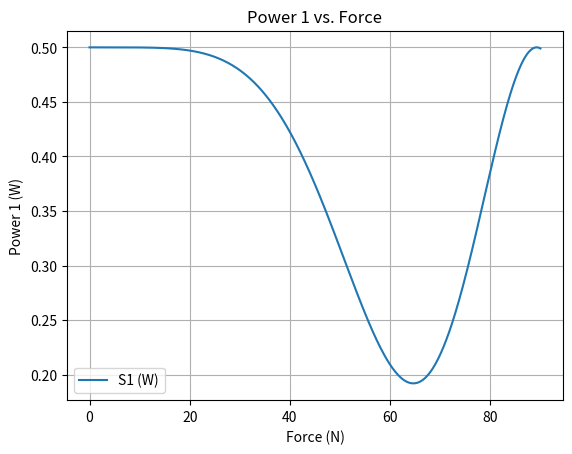
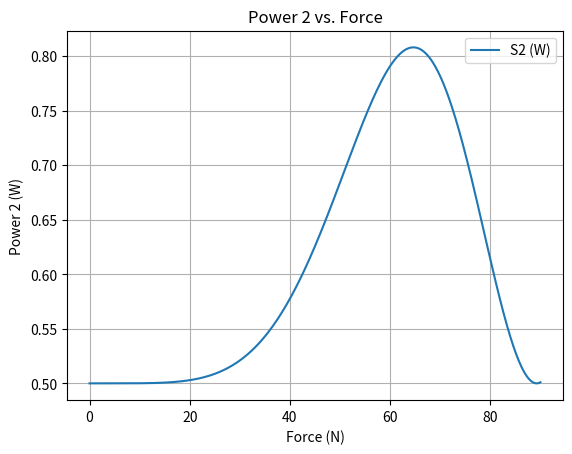
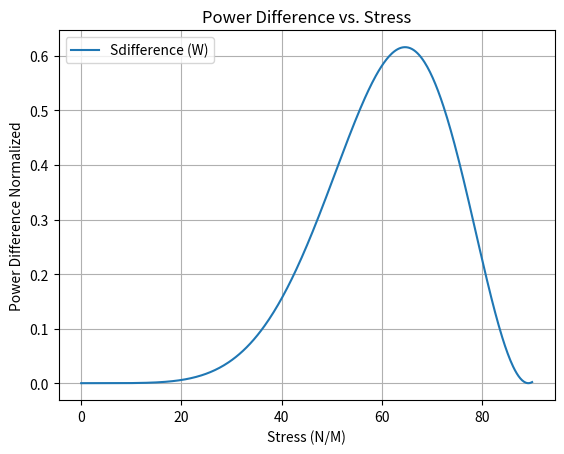

Recreate these plots in Python, in order.
import numpy as np
import matplotlib.pyplot as plt
from matplotlib.ticker import ScalarFormatter

"""
Potential issues:
- Ex and Ey are each 1 value, not arrays. 


"""



def ex():
        npoints = 500
        # Material properties of fiber
        Y = 7.3e10  # Young's modulus of fiber in N/m^2
        sigma = 0.17  # Poisson's ratio at 633nm wavelength
        N = 1.46  # Refractive index
        N_s = 1.7
        N_f = 2.0
        N_s = float(N_s)
        N_f = float(N_f)
        p_11 = 0.121  # Photoelastic constants
        p_12 = 0.27
        p_44 = (p_11 - p_12) / 2  # For isotropic materials
        b = 62.5e-6  # Radius of cladding in meters
        Lb_0 = 2e-3  # Unstressed beat length, 2 mm

        S1 = np.zeros(npoints, dtype=complex)
        S2 = np.zeros(npoints, dtype=complex)
        Sdifference = np.zeros(npoints, dtype=complex)
        ExList = np.zeros(npoints, dtype=complex)
        EyList = np.zeros(npoints, dtype=complex)

        f = np.linspace(0, 10.36436, npoints)  # Force in N/m (2D analysis)
        l = np.linspace(7.25, 20, npoints)  # Interaction length, about 18 mm
        Ex_0 = 1
        lambda_light = 1550e-9  # Wavelength of light in fiber
        k = 1/lambda_light

        alpha = np.pi / 4 # angle between applied force and fast and slow axis of the fiber.
        beta = np.pi / 6  # Angle between polarized light and fast and slow axis of the fiber.
        delta = 570  # Extra phase from traveling through unstressed fiber
        gamma = np.pi/2# Angle of PM fiber wrt polarimeter. Should be 0 or pi/2
        eta = 376.730313 

        F = 2 * N**3 * (1 + sigma) * (p_12 - p_11) * Lb_0 * f / (lambda_light * np.pi * b * Y)  # Normalized force66
        phiVals = 0.5 * np.arctan((F * np.sin(2 * alpha)) / (1 + F * np.cos(2 * alpha)))  # Angle of rotated birefringence
        Lb = Lb_0 * (1 + F**2 + 2 * F * np.cos(2 * alpha))**(-1/2)  # Modified beat length
        print("PhiVals:", phiVals)
        print("LbVals: ", Lb)
        print("F", F)

        for li in range(npoints):
        
                A = ((np.cos(gamma)*np.cos(phiVals[li])) - (np.exp(1j*delta) * np.sin(gamma) * np.sin(phiVals[li]))) * np.cos(beta + phiVals[li])
                B = ((np.cos(gamma) * np.cos(phiVals[li])) + (np.exp(1j*delta) * np.sin(gamma) * np.cos(phiVals[li]))) * np.sin(beta+phiVals[li])
                C = ((-np.sin(gamma)*np.cos(phiVals[li])) - (np.exp(1j*delta) * np.cos(gamma) * np.sin(phiVals[li]))) * np.cos(beta + phiVals[li])
                D = ((-np.sin(gamma)*np.sin(phiVals[li])) + (np.exp(1j * delta)*np.cos(gamma)*np.cos(phiVals[li]))) * np.sin(beta + phiVals[li])

                Ex = Ex_0*np.exp(-1j*k*N*l[li]) * ((np.exp(-1j*k*l[li]*((2*np.pi)/(k*Lb[li])))*A) + B)
                Ey = Ex_0*np.exp(-1j*k*N*l[li]) * ((np.exp(-1j*k*l[li]*((2*np.pi)/(k*Lb[li])))*C) + D)

                # print("Ex: ", Ex)
                # print("Ey: ", Ey)
                
                #Why am I doing conjugate here??
                # ExConj = np.conjugate(Ex)
                # EyConj = np.conjugate(Ey)

                # Compute power
                Ex2= np.abs(Ex)**2  # Equivalent to |Ex|^2
                Ey2= np.abs(Ey)**2 #Equivalent to |Ey|^2
                # print("Ex2: ", Ex2)
                # print("Ey2: ", Ey2)
                # eta = 376.73  # Characteristic impedance of free space (ohms)
               
                S1[li] = Ex2/(2*eta)
                S2[li] = Ey2/(2*eta)
                Sdifference[li] = S1[li] - S2[li]
                ExList[li] = Ex
                EyList[li] = Ey
                
        print(ExList)
        print(EyList) 
        plt.figure()
        plt.plot(f, S1, label='S1')
        plt.plot(f, S2, label='S2')
        plt.plot(f, Sdifference, label='difference')
        plt.xlabel('Force (N/m)')
        plt.ylabel('S1, S2 (Real part)')
        plt.title('S1 and S2 vs. Force')
        plt.legend()
        plt.grid(True)
        plt.show()

        # Second Figure: Plot just the difference
        plt.figure()
        plt.plot(f, Sdifference, label='Difference (S2 - S1)', color='red')
        plt.xlabel('Force (N/m)')
        plt.ylabel('Difference (Real part)')
        plt.title('Difference (S1 - S2) vs. Force')
        plt.legend()
        plt.grid(True)

        plt.show()


              
#ex()




# # Material properties of fiber
# Y = 7.3e10  # Young's modulus of fiber in N/m^2
# sigma = 0.17  # Poisson's ratio at 633nm wavelength
# N = 1.46  # Refractive index
# p_11 = 0.121  # Photoelastic constants
# p_12 = 0.27
# p_44 = (p_11 - p_12) / 2  # For isotropic materials
# b = 62.5e-6  # Radius of cladding in meters
# Lb_0 = 2e-3  # Unstressed beat length, 2 mm

# lambda_light = 980e-9  # Wavelength of light in fiber

# # Variables
# npoints = 100
# f = np.linspace(0, 500, npoints)  # Force in N/m (2D analysis)
# l = np.linspace(7.25e-3, 20e-3, npoints)  # Interaction length, about 18 mm

# alpha = np.pi / 2  # Angle of birefringence axis wrt force
# beta = np.pi / 3  # Angle of PM fiber wrt polarizer
# delta = 0  # Extra phase from traveling through unstressed fiber
# gamma = np.pi / 2  # Angle of PM fiber wrt polarimeter. Should be 0 or pi/2

# # Some simplified equations for a fiber without a jacket
# F = 2 * N**3 * (1 + sigma) * (p_12 - p_11) * Lb_0 * f / (lambda_light * np.pi * b * Y)  # Normalized force
# phi = 0.5 * np.arctan((F * np.sin(2 * alpha)) / (1 + F * np.cos(2 * alpha)))  # Angle of rotated birefringence
# Lb = Lb_0 * (1 + F**2 + 2 * F * np.cos(2 * alpha))**(-1/2)  # Modified beat length
# print("PHIVALS: ", phi)
# print("F VALS: ", F)
# print("Lb values: ", Lb)
# SOP = np.zeros((npoints, npoints))
# for q in range(npoints):
#     arg = (2 * np.pi * l[q]) / Lb

#     # Calculate the stokes parameters
#     # Compute the expression
#     term1 = (np.sin(gamma) * (np.exp(-arg * 1j) * (np.cos(beta) * np.sin(phi)**2 + np.cos(phi) * np.sin(beta) * np.sin(phi)) +
#                             np.cos(beta) * np.cos(phi)**2 - np.cos(phi) * np.sin(beta) * np.sin(phi)) +
#             np.exp(-delta * 1j) * np.cos(gamma) * (np.exp(-arg * 1j) * (np.sin(beta) * np.cos(phi)**2 + np.cos(beta) * np.sin(phi) * np.cos(phi)) +
#                                                 np.sin(beta) * np.sin(phi)**2 - np.cos(beta) * np.cos(phi) * np.sin(phi)))

#     term2 = (np.sin(gamma) * (np.exp(arg * 1j) * (np.cos(beta) * np.sin(phi)**2 + np.cos(phi) * np.sin(beta) * np.sin(phi)) +
#                             np.cos(beta) * np.cos(phi)**2 - np.cos(phi) * np.sin(beta) * np.sin(phi)) +
#             np.exp(delta * 1j) * np.cos(gamma) * (np.exp(arg * 1j) * (np.sin(beta) * np.cos(phi)**2 + np.cos(beta) * np.sin(phi) * np.cos(phi)) +
#                                                 np.sin(beta) * np.sin(phi)**2 - np.cos(beta) * np.cos(phi) * np.sin(phi)))

#     term3 = (np.cos(gamma) * (np.exp(-arg * 1j) * (np.cos(beta) * np.sin(phi)**2 + np.cos(phi) * np.sin(beta) * np.sin(phi)) +
#                             np.cos(beta) * np.cos(phi)**2 - np.cos(phi) * np.sin(beta) * np.sin(phi)) -
#             np.exp(-delta * 1j) * np.sin(gamma) * (np.exp(-arg * 1j) * (np.sin(beta) * np.cos(phi)**2 + np.cos(beta) * np.sin(phi) * np.cos(phi)) +
#                                                 np.sin(beta) * np.sin(phi)**2 - np.cos(beta) * np.cos(phi) * np.sin(phi)))

#     term4 = (np.cos(gamma) * (np.exp(arg * 1j) * (np.cos(beta) * np.sin(phi)**2 + np.cos(phi) * np.sin(beta) * np.sin(phi)) +
#                             np.cos(beta) * np.cos(phi)**2 - np.cos(phi) * np.sin(beta) * np.sin(phi)) -
#             np.exp(delta * 1j) * np.sin(gamma) * (np.exp(arg * 1j) * (np.sin(beta) * np.cos(phi)**2 + np.cos(beta) * np.sin(phi) * np.cos(phi)) +
#                                                 np.sin(beta) * np.sin(phi)**2 - np.cos(beta) * np.cos(phi) * np.sin(phi)))

#     s1 = -np.abs(term1 * term2) + np.abs(term3 * term4)




#     # Compute the expression
#     term1 = (np.cos(gamma) * np.sin(delta) * (np.sin(beta) * np.sin(phi)**2 + np.cos(arg) * (np.sin(beta) * np.cos(phi)**2 + np.cos(beta) * np.sin(phi) * np.cos(phi)) - np.cos(beta) * np.cos(phi) * np.sin(phi)) +
#             np.sin(arg) * np.sin(gamma) * (np.cos(beta) * np.sin(phi)**2 + np.cos(phi) * np.sin(beta) * np.sin(phi)) +
#             np.cos(delta) * np.cos(gamma) * np.sin(arg) * (np.sin(beta) * np.cos(phi)**2 + np.cos(beta) * np.sin(phi) * np.cos(phi)))

#     term2 = (np.sin(delta) * np.sin(gamma) * (np.sin(beta) * np.sin(phi)**2 + np.cos(arg) * (np.sin(beta) * np.cos(phi)**2 + np.cos(beta) * np.sin(phi) * np.cos(phi)) - np.cos(beta) * np.cos(phi) * np.sin(phi)) -
#             np.cos(gamma) * np.sin(arg) * (np.cos(beta) * np.sin(phi)**2 + np.cos(phi) * np.sin(beta) * np.sin(phi)) +
#             np.cos(delta) * np.sin(arg) * np.sin(gamma) * (np.sin(beta) * np.cos(phi)**2 + np.cos(beta) * np.sin(phi) * np.cos(phi)))

#     term3 = (np.sin(gamma) * (np.cos(beta) * np.cos(phi)**2 + np.cos(arg) * (np.cos(beta) * np.sin(phi)**2 + np.cos(phi) * np.sin(beta) * np.sin(phi)) - np.cos(phi) * np.sin(beta) * np.sin(phi)) +
#             np.cos(delta) * np.cos(gamma) * (np.sin(beta) * np.sin(phi)**2 + np.cos(arg) * (np.sin(beta) * np.cos(phi)**2 + np.cos(beta) * np.sin(phi) * np.cos(phi)) - np.cos(beta) * np.cos(phi) * np.sin(phi)) -
#             np.cos(gamma) * np.sin(arg) * np.sin(delta) * (np.sin(beta) * np.cos(phi)**2 + np.cos(beta) * np.sin(phi) * np.cos(phi)))

#     term4 = (np.cos(gamma) * (np.cos(beta) * np.cos(phi)**2 + np.cos(arg) * (np.cos(beta) * np.sin(phi)**2 + np.cos(phi) * np.sin(beta) * np.sin(phi)) - np.cos(phi) * np.sin(beta) * np.sin(phi)) -
#             np.cos(delta) * np.sin(gamma) * (np.sin(beta) * np.sin(phi)**2 + np.cos(arg) * (np.sin(beta) * np.cos(phi)**2 + np.cos(beta) * np.sin(phi) * np.cos(phi)) - np.cos(beta) * np.cos(phi) * np.sin(phi)) +
#             np.sin(arg) * np.sin(delta) * np.sin(gamma) * (np.sin(beta) * np.cos(phi)**2 + np.cos(beta) * np.sin(phi) * np.cos(phi)))

#     s2 = 2 * (term1 * term2) - 2 * (term3 * term4)

#     s3 = (np.cos(2 * phi)**2 * np.sin(2 * beta) * np.sin(delta) -
#       np.sin(2 * beta) * np.sin(delta) -
#       np.cos(2 * beta) * np.sin(2 * phi) * np.cos(delta) * np.sin(arg) -
#       np.cos(2 * phi) * np.sin(2 * beta) * np.cos(delta) * np.sin(arg) -
#       np.cos(2 * phi)**2 * np.sin(2 * beta) * np.cos(arg) * np.sin(delta) +
#       np.cos(2 * beta) * np.cos(2 * phi) * np.sin(2 * phi) * np.sin(delta) -
#       np.cos(2 * beta) * np.cos(2 * phi) * np.sin(2 * phi) * np.cos(arg) * np.sin(delta))



#     # Calculate the phase-angle of the theoretical fit circle
#     x = s2
#     y = s3

#     # Find the angle of the circle (phase)
#     phase = np.arctan2(y, x) / np.pi

#     # Normalize the phase so it starts at zero and is always increasing or decreasing
#     k = len(phase)
#     phaseCounter = np.zeros(k)  # This variable counts how many times the phase wraps around
#     wrapCount = 0

#     # Check to see if the sign has changed
#     for i in range(k - 1):
#         if np.sign(x[i]) == -1:
#             if (np.sign(y[i]) == 1) and (np.sign(y[i + 1]) == -1):
#                 wrapCount += 2
#             elif (np.sign(y[i]) == -1) and (np.sign(y[i + 1]) == 1):
#                 wrapCount -= 2
#         phaseCounter[i + 1] = wrapCount

#     phase = phase + phaseCounter - phase[0]  # Normalize phase to start at 0

#     SOP[q, :] = phase

# force = f / .000245  # 245 um for 635 and 400 um for 1550

# # Plot the phase vs. force graph for the theoretical fit
# fig = plt.figure()
# ax = fig.add_subplot(111, projection='3d')
# X, Y = np.meshgrid(force, l)
# ax.plot_surface(X, Y, SOP, cmap='viridis')

# ax.set_title('Pol change vs. applied stress and length')
# ax.set_xlabel('Stress (Pa)')
# ax.set_ylabel('Interaction length (m)')
# ax.set_zlabel('Phase')

# plt.show()






# def calculateE():
#         # Material properties of fiber
#         Y = 7.3e10  # Young's modulus of fiber in N/m^2
#         sigma = 0.17  # Poisson's ratio at 633nm wavelength
#         N = 1.46  # Refractive index
#         N_s = 1.7
#         N_f = 2.0
#         N_s = float(N_s)
#         N_f = float(N_f)
#         p_11 = 0.121  # Photoelastic constants
#         p_12 = 0.27
#         p_44 = (p_11 - p_12) / 2  # For isotropic materials
#         b = 62.5e-6  # Radius of cladding in meters
#         Lb_0 = 2e-3  # Unstressed beat length, 2 mm

#         Ex_0 = .1

#         lambda_light = 1550e-9  # Wavelength of light in fiber
#         k = 1/lambda_light
        
#         # Variables
#         npoints = 100
#         f = np.linspace(0, 500, npoints)  # Force in N/m (2D analysis)
#         l = np.linspace(7.25, 20, npoints)  # Interaction length, about 18 mm

#         alpha = np.pi / 2  # Angle of birefringence axis wrt force
#         beta = np.pi / 3  # Angle of PM fiber wrt polarizer
#         delta = 0  # Extra phase from traveling through unstressed fiber
#         gamma = np.pi / 2  # Angle of PM fiber wrt polarimeter. Should be 0 or pi/2
#         eta = 376.730313

#         # Some simplified equations for a fiber without a jacket
#         F = 2 * N**3 * (1 + sigma) * (p_12 - p_11) * Lb_0 * f / (lambda_light * np.pi * b * Y)  # Normalized force66
#         phiVals = 0.5 * np.arctan((F * np.sin(2 * alpha)) / (1 + F * np.cos(2 * alpha)))  # Angle of rotated birefringence
#         Lb = Lb_0 * (1 + F**2 + 2 * F * np.cos(2 * alpha))**(-1/2)  # Modified beat length
#         power = np.zeros((npoints, npoints))
#         ExList = np.zeros((npoints, npoints))
#         SOP = np.zeros((npoints, npoints))
#         for li in range(npoints):
#                 phi = phiVals[li]
#                 M1 = np.array([
#                         [np.cos(gamma), np.sin(gamma)],
#                         [-np.sin(gamma), np.cos(gamma)]
#                 ])

#                 M2 = np.array([
#                         [1, 0],
#                         [0, np.exp(1j * delta)]
#                 ])

#                 M3 = np.array([
#                         [np.cos(phi), -np.sin(phi)],
#                         [np.sin(phi), np.cos(phi)]
#                 ])

#                 M4 = np.array([
#                         [np.exp(-1j * k * N_s * l[li]), 0],
#                         [0, np.exp(-1j * k * N_f * l[li])]
#                 ])

#                 M5 = np.array([
#                         [np.cos(phi), np.sin(phi)],
#                         [-np.sin(phi), np.cos(phi)]
#                 ])

#                 M6 = np.array([
#                         [np.cos(beta), np.sin(beta)],
#                         [-np.sin(beta), np.cos(beta)]
#                 ])

#                 # Initial field vector
#                 E_initial = np.array([Ex_0, 0])

#                 # Calculate the resulting field vector
#                 E_final = M1 @ M2 @ M3 @ M4 @ M5 @ M6 @ E_initial

#                 # Extract Ex and Ey from the resulting field vector
#                 Ex = E_final[0]
#                 Ey = E_final[1]

#                 print(E_final)
#                 # Calculate the magnitude of the electric field
#                 E_peak = np.sqrt(np.abs(Ex)**2 + np.abs(Ey)**2)

#                 print("EPEAK:", E_peak)

#                 # Calculate the average power per unit area
#                 average_power = (E_peak**2) / (2*eta)
#                 print(average_power)
#                 power[li] = average_power
#                 ExList[li] = Ex
        
#         force = f / .000245  # 245 um for 635 and 400 um for 1550

#         # Plot the phase vs. force graph for the theoretical fit
#         fig = plt.figure()
#         ax = fig.add_subplot(111, projection='3d')
#         X, Y = np.meshgrid(force, l)
#         ax.plot_surface(X, Y, ExList, cmap='viridis')

#         ax.set_title('Pol change vs. applied stress and length')
#         ax.set_xlabel('Stress (Pa)')
#         ax.set_ylabel('Interaction length (m)')
#         ax.set_zlabel('Ex')

#         plt.show() 


#NORMALIZE USING THE CALCULATED VALUES NOT MEASURED FROM SETUP...
class Calibration: #Px - Py/Px+Py Use Ex0, normalize power, should match 
       def __init__(self, npoints, force_values, interaction_length, P_in):
              # Material properties of the fiber
              self.Y = 7.3e10 # young's modulus of the fiber in N/m^2
              self.sigma = 0.17 # Poisson's ratio at 633nm wavelength
              self.N = 1.46 # Refractive index of the fiber 
              self.p_11 = 0.121 #photelastic constants 
              self.p_12 = 0.27
              self.b = 62.5e-6 # Radius of fiber cladding in meters 
              self.Lb_0 = 2e-3 # unstressed beat length in meters
              self.fiberWavelength = 1550e-9
              self.k=(2*np.pi)/self.fiberWavelength
              
              
              #FIND OUT MFD?? 
              self.fiberArea = np.pi*(self.b**2) # fiber area cross sectional in meters 
              self.P_in = P_in
              self.npoints = npoints

              #calculated values
              self.S1 = np.zeros(npoints) # powermeter 1 power
              self.S2 = np.zeros(npoints) # powermeter 2 power 
              self.S1Normalized = np.zeros(npoints)
              self.S2Normalized = np.zeros(npoints)
              self.Sdifferences = np.zeros(npoints) # difference between the two powers 
              self.SdifferencesNormalized = np.zeros(npoints)
              self.stresses = np.zeros(npoints)

              self.ExList = np.zeros(npoints, dtype=complex)
              self.EyList = np.zeros(npoints, dtype=complex)


              self.l = interaction_length
              self.f = force_values/interaction_length
              self.f_real = force_values
              self.Ex_0 = 1

              self.alpha = np.pi/4
              self.beta  = np.pi/4
              self.gamma = 0
              self.delta = 0
              self.eta = 376.730313

              self.normalizedForces = 2 * self.N**3 * (1 + self.sigma) * (self.p_12 - self.p_11) * self.Lb_0 * self.f / (self.fiberWavelength * np.pi * self.b * self.Y)  # Normalized force66
              self.phiValues= 0.5 * np.arctan2(self.normalizedForces * np.sin(2*self.alpha),
                     1 + self.normalizedForces * np.cos(2*self.alpha) )


              print("phivalues: ", self.phiValues)
              self.Lb = self.Lb_0 * (1 + self.normalizedForces**2 + 2 * self.normalizedForces * np.cos(2 * self.alpha))**(-1/2)  # Modified beat length
              print("BEAT length", self.Lb)
              self.deltaN = (2*np.pi)/(self.k*self.Lb)   
              self.Ns = self.N + (self.deltaN/2) 
              print("Ns: ", self.Ns)
              self.Nf = self.N - (self.deltaN/2)
              print("Nf ", self.Nf)
              self.initialPowerDifference = 0
              self.finalPowerDifference = 0


       def redidCalculatePowers(self, initialHeight, finalHeight): 
              self.normalizedForces = 2 * self.N**3 * (1 + self.sigma) * (self.p_12 - self.p_11) * self.Lb_0 * self.f / (self.fiberWavelength * np.pi * self.b * self.Y)  # Normalized force66
              self.phiValues= 0.5 * np.arctan2(self.normalizedForces * np.sin(2*self.alpha),
                        1 + self.normalizedForces * np.cos(2*self.alpha) )

              # print("phivalues: ", self.phiValues)
              self.Lb = self.Lb_0 * (1 + self.normalizedForces**2 + 2 * self.normalizedForces * np.cos(2 * self.alpha))**(-1/2)  # Modified beat length
              self.deltaN = (2*np.pi)/(self.k*self.Lb)
              self.Ns = self.N + (self.deltaN/2) 
              self.Nf = self.N - (self.deltaN/2)
              self.initialPowerDifference = 0
              self.finalPowerDifference = 0
              #EX:
              #Ex0 * (cos(gamma)*(A+B) + e^jdelta * sin(gamma)*(C+D))

              
              A = np.cos(self.phiValues)*(np.exp(-1*1j*self.k*self.Ns*self.l)*np.cos(self.phiValues + self.beta)) 
              B = np.sin(self.phiValues)*(np.exp(-1*1j*self.k*self.Nf*self.l)*(np.sin(self.phiValues + self.beta)))
              C = np.sin(self.phiValues)*(np.exp(-1*1j*self.k*self.Ns*self.l)*np.cos(self.phiValues + self.beta))
              D = -np.cos(self.phiValues)*(np.exp(-1*1j*self.k*self.Nf*self.l)*(np.sin(self.phiValues + self.beta)))

              
              # print("(A+B): ", (A+B))
              # print("(C+D): ", (C+D))
              # PHI SEEMS TO HAVE AN INVERSE RELATIONSHIP ON HOW much (A+B) and (C+D) change (less phi change is more (A+B) and (C+D) change), and by extension how much Ex and Ey change 
              # PHI is much more when alpha is 
              self.Ex = self.Ex_0 * ( (np.cos(self.gamma)*(A+B)) + (np.sin(self.gamma) * (np.exp(1j*self.delta) * (C+D)))) 

 
              self.Ey = self.Ex_0 * ( (-np.sin(self.gamma)*(A+B)) + (np.cos(self.gamma) * (np.exp(1j*self.delta) * (C+D))))


              # print("Ex: ", self.Ex)
              # print("Ey: ", self.Ey)


              Ex2= np.abs(self.Ex)**2  # Equivalent to |Ex|^2
              Ey2= np.abs(self.Ey)**2 #Equivalent to |Ey|^2
              eta = 376.73  # Characteristic impedance of free space (ohms)

              self.S1 = Ex2/(2*eta) * self.fiberArea 
              self.S2 = Ey2/(2*eta) * self.fiberArea 

              # print("S1+S2", self.S1+self.S2)
              # print("MAX NORMALIZED FORCE", np.max(self.normalizedForces))

              self.S1Normalized = self.S1/(self.S1+self.S2)
              self.S2Normalized = self.S2/(self.S1+self.S2)


              self.Sdifferences = self.S2 - self.S1
              self.SdifferencesNormalized = (np.abs(self.S2 - self.S1) / (self.S1 + self.S2))

              return self.S1Normalized[self.npoints-1]-self.S1Normalized[0], self.S2Normalized[npoints-1]-self.S2Normalized[0]
       

       def plotNormalizedForceVsCrossIntensity(self, alphaVals):
              crossIntensities = []
              for i in range(len(alphaVals)):
                     self.alpha = alphaVals[i] 
                     h, k = self.redidCalculatePowers(7,5.2)
                     crossIntensity = self.S1[self.npoints-1]/.002
                     crossIntensities.append(crossIntensity)
              plt.figure()
              plt.plot(alphaVals, crossIntensities, label="")

              plt.xlabel('Normalized force')
              plt.ylabel('Phi')
              plt.title('cross intensity vs. Normalized force')
              plt.legend()
              plt.grid(True, linestyle='--', alpha=0.3)
              plt.show()




       def plotPhiVsNormalizedForce(self, alphaVals):
              phiLines = []
              for i in range(len(alphaVals)):
                     
                     self.alpha = alphaVals[i] 
                     h, k = self.redidCalculatePowers(7,5.2)
                     phiLines.append(self.phiValues)
                     
              plt.figure()
              plt.plot(self.normalizedForces, phiLines[0], label="phi = 30deg")
              plt.plot(self.normalizedForces, phiLines[1], label="phi = 45deg")
              plt.plot(self.normalizedForces, phiLines[2], label="phi = 60deg")
              plt.plot(self.normalizedForces, phiLines[3], label="phi = 75deg")

              plt.xlabel('Normalized force')
              plt.ylabel('Phi')
              plt.title('Phi with respect to normalized force')
              plt.legend()
              plt.grid(True, linestyle='--', alpha=0.3)
              plt.show()

            



       def plotOptimalBeta(self, betaVals):
              S1, S2 = [], []
              for i in range(len(betaVals)):
                     self.beta = betaVals[i] 
                     h, k = self.redidCalculatePowers(7,5.2)
                     S1.append(h)
                     S2.append(k)
                     
              
              self.beta=np.pi/4 # set back to normal
              plt.figure()
              plt.plot(betaVals, S1, label="S1")
              plt.plot(betaVals, S2, label="S2")
              plt.xlabel(r'$\beta$')
              plt.ylabel('Normalized Power')
              plt.title('Optimal β sweep')
              plt.legend()
              plt.grid(True, linestyle='--', alpha=0.3)
              plt.show()
              
              
       def plotOptimalAlpha(self, alphaVals):
              S1, S2 = [], []
              for i in range(len(alphaVals)):
                     self.alpha = alphaVals[i] 
                     h, k = self.redidCalculatePowers(7,5.2)
                     S1.append(np.max(self.S1Normalized) - np.min(self.S1Normalized))
                     S2.append(np.max(self.S2Normalized) - np.min(self.S2Normalized))
              self.alpha = np.pi/4
                     
              plt.figure()
              plt.plot(alphaVals, S1, label="S1")
              plt.plot(alphaVals, S2, label="S2")
              plt.xlabel("alpha")
              plt.ylabel('Normalized Power')
              plt.title('Optimal alpha sweep')
              plt.legend()
              plt.grid(True, linestyle='--', alpha=0.3)
              plt.show()
       

       def plotOptimalGamma(self, gammaVals):
              S1, S2 = [], []
              for i in range(len(gammaVals)):
                     self.gamma = gammaVals[i] 
                     h, k = self.redidCalculatePowers(7,5.2)
                     S1.append(h)
                     S2.append(k)
              self.gamma = 0                     
              plt.figure()
              plt.plot(gammaVals, S1, label="S1")
              plt.plot(gammaVals, S2, label="S2")
              plt.xlabel("alpha")
              plt.ylabel('Normalized Power')
              plt.title('Optimal gamma sweep')
              plt.legend()
              plt.grid(True, linestyle='--', alpha=0.3)
              plt.show()
          
       def plotOptimalDelta(self, deltaVals):
              S1, S2 = [], []
              for i in range(len(deltaVals)):
                     self.delta = deltaVals[i] 
                     h, k = self.redidCalculatePowers(7,5.2)
                     S1.append(h)
                     S2.append(k)
              self.delta = 0  
                     
              plt.figure()
              plt.plot(deltaVals, S1, label="S1")
              plt.plot(deltaVals, S2, label="S2")
              plt.xlabel("alpha")
              plt.ylabel('Normalized Power')
              plt.title('Optimal delta sweep')
              plt.legend()
              plt.grid(True, linestyle='--', alpha=0.3)
              plt.show()

       def calculatePowers(self, initialHeight, finalHeight):
          for li in range(self.npoints):          
               A = ((np.cos(self.gamma)*np.cos(self.phiValues[li])) + (np.exp(1j*self.delta) * np.sin(self.gamma) * np.sin(self.phiValues[li])))
               B = ((-np.cos(self.gamma) * np.sin(self.phiValues[li])) + (np.exp(1j*self.delta) * np.sin(self.gamma) * np.cos(self.phiValues[li])))
               C = ((np.cos(self.gamma)*np.cos(self.phiValues[li])) + (np.exp(1j*self.delta) * np.sin(self.gamma) * np.sin(self.phiValues[li])))
               D = ((-np.cos(self.gamma) * np.sin(self.phiValues[li])) + (np.exp(1j*self.delta) * np.sin(self.gamma) * np.cos(self.phiValues[li])))
               E = ((-np.sin(self.gamma)*np.cos(self.phiValues[li])) + (np.exp(1j*self.delta) * np.cos(self.gamma) * np.sin(self.phiValues[li])))
               F = ((np.sin(self.gamma)*np.sin(self.phiValues[li])) + (np.exp(1j * self.delta)*np.cos(self.gamma)*np.cos(self.phiValues[li])))
               G = ((-np.sin(self.gamma)*np.cos(self.phiValues[li])) + (np.exp(1j*self.delta) * np.cos(self.gamma) * np.sin(self.phiValues[li])))
               H = ((np.sin(self.gamma)*np.sin(self.phiValues[li])) + (np.exp(1j * self.delta)*np.cos(self.gamma)*np.cos(self.phiValues[li])))
               
               I = (np.cos(self.phiValues[li]) * A) - (np.sin(self.phiValues[li]) * B)
               J = (np.sin(self.phiValues[li]) * C) - (np.cos(self.phiValues[li]) * D)
               K = (np.cos(self.phiValues[li] * E)) - (np.sin(self.phiValues[li]) * F)
               L = (np.sin(self.phiValues[li]) * G) - (np.cos(self.phiValues[li]) * H)

               # print(" / 4e-7THIS TERM IS: ", np.exp(-2j*self.k*self.l*((2*np.pi)/(self.k*self.Lb[li]))) * np.exp(-2j*self.k*self.N*self.l))
               Ex = (self.Ex_0) * np.exp(-2j*self.k*self.N*self.l)*np.exp(-2j*self.k*self.l*((2*np.pi)/(self.k*self.Lb[li]))) * (I*np.cos(self.beta) - J*np.sin(self.beta))
               Ey = (self.Ex_0) * np.exp(-2j*self.k*self.N*self.l     )*np.exp(-2j*self.k*self.l*((2*np.pi)/(self.k*self.Lb[li]))) * (K*np.cos(self.beta) - L*np.sin(self.beta))               

               # Compute power
               Ex2= np.abs(Ex)**2  # Equivalent to |Ex|^2
               Ey2= np.abs(Ey)**2 #Equivalent to |Ey|^2
               eta = 376.73  # Characteristic impedance of free space (ohms)

               self.S1[li] = Ex2/(2*eta) * self.fiberArea 
               self.S2[li] = Ey2/(2*eta) * self.fiberArea 
               # print("S1: ", self.S1[li])
               # print("S2: ", self.S2[li])
               # print("S1 + S2: ", self.S1 + self.S2)
               self.stresses[li] = self.f[li]/self.l #might have to change this
               self.strains = np.linspace(initialHeight, finalHeight, npoints)
               for i, val in enumerate(self.strains):
                    # print("val = ", val)
                    # print("initialHeight - val ", np.abs((initialHeight - val)))
                    self.strains[i] = (initialHeight - val) / initialHeight
                    # print("STRAIN ACTUAL: ", self.strains[i])
               # print("SELF.STRAINS: ", self.strains)
               
               self.Sdifferences[li] = self.S2[li] - self.S1[li]
               self.SdifferencesNormalized[li] = (np.abs(self.S2[li] - self.S1[li]) / (self.S1[li] + self.S2[li]))
               # print("SDIFFERENCENORMALIZED: ", self.SdifferencesNormalized[li])
               
               if (li == 0):
                    self.initialPowerDifference = self.Sdifferences[li]
                    self.initalPowerDifferenceNormalized = self.SdifferencesNormalized[li]
                    print("INITIAL POWER 1: ", self.S1[li])
                    print("INITIAL POWER 2: ", self.S2[li])
                    print("INITIAL POWER DIFFERENCE: ", self.initialPowerDifference)
                    print("INITIAL POWER DIFFERENCE NORMALIZED: ", self.SdifferencesNormalized[li])
                    self.initialPower1 = self.S1[li]
                    self.initialPower2 = self.S2[li]
                    print("INITIAL POWER SUM: ", self.initialPower1 + self.initialPower2)
                    


               if(li == self.npoints - 1):
                    self.finalPowerDifference = self.Sdifferences[li]
                    self.finalPowerDifferenceNormalized = self.SdifferencesNormalized[li]
                    print("FINAL POWER 1: ", self.S1[li])
                    print("FINAL POWER 2: ", self.S2[li])
                    print("FINAL POWER DIFFERENCE: ", self.finalPowerDifference)
                    print("FINAL POWER SUM: ", self.S1[li]+self.S2[li])
                    print("FINAL - initial POWER DIFFERENCE: ", self.finalPowerDifference - self.initialPowerDifference)
                    print("FINAL - initial POWER DIFFERENCE NORMALIZED: ", self.finalPowerDifferenceNormalized - self.initalPowerDifferenceNormalized)
                    print("AVERAGE POWER 1: ", np.average(self.S1))
                    print("AVERAGE POWER 2: ", np.average(self.S2))
                    print("AVERAGE POWER 1 + POWER 2: ", np.average(self.S1 + self.S2))
                    print("Change in Total Power: ", (self.S1[li]+self.S2[li]) - (self.initialPower1 + self.initialPower2))
                    self.finalPower1 = self.S1Normalized[li]
                    self.finalPower2 = self.S2Normalized[li]

               self.ExList[li] = Ex
               self.EyList[li] = Ey

               
               

       def __calculatePowersVaryLength(self, l):
          S1 = np.zeros(self.npoints)
          S2 = np.zeros(self.npoints)
          S1Normalized = np.zeros(self.npoints)
          S2Normalized = np.zeros(self.npoints)
          Sdifferences = np.zeros(self.npoints)
          SdifferencesNormalized = np.zeros(self.npoints)

          for li in range(self.npoints):          
               A = ((np.cos(self.gamma)*np.cos(self.phiValues[li])) + (np.exp(1j*self.delta) * np.sin(self.gamma) * np.sin(self.phiValues[li])))
               B = ((-np.cos(self.gamma) * np.sin(self.phiValues[li])) + (np.exp(1j*self.delta) * np.sin(self.gamma) * np.cos(self.phiValues[li])))
               C = ((np.cos(self.gamma)*np.cos(self.phiValues[li])) + (np.exp(1j*self.delta) * np.sin(self.gamma) * np.sin(self.phiValues[li])))
               D = ((-np.cos(self.gamma) * np.sin(self.phiValues[li])) + (np.exp(1j*self.delta) * np.sin(self.gamma) * np.cos(self.phiValues[li])))
               E = ((-np.sin(self.gamma)*np.cos(self.phiValues[li])) + (np.exp(1j*self.delta) * np.cos(self.gamma) * np.sin(self.phiValues[li])))
               F = ((np.sin(self.gamma)*np.sin(self.phiValues[li])) + (np.exp(1j * self.delta)*np.cos(self.gamma)*np.cos(self.phiValues[li])))
               G = ((-np.sin(self.gamma)*np.cos(self.phiValues[li])) + (np.exp(1j*self.delta) * np.cos(self.gamma) * np.sin(self.phiValues[li])))
               H = ((np.sin(self.gamma)*np.sin(self.phiValues[li])) + (np.exp(1j * self.delta)*np.cos(self.gamma)*np.cos(self.phiValues[li])))
               
               I = (np.cos(self.phiValues[li]) * A) - (np.sin(self.phiValues[li]) * B)
               J = (np.sin(self.phiValues[li]) * C) - (np.cos(self.phiValues[li]) * D)
               K = (np.cos(self.phiValues[li] * E)) - (np.sin(self.phiValues[li]) * F)
               L = (np.sin(self.phiValues[li]) * G) - (np.cos(self.phiValues[li]) * H)

               # print("THIS TERM IS: ", np.exp(-2j*self.k*l*((2*np.pi)/(self.k*self.Lb[li]))) * np.exp(-2j*self.k*self.N*l))
               Ex = (self.Ex_0) * np.exp(-2j*self.k*self.N*l)*np.exp(-2j*self.k*l*((2*np.pi)/(self.k*self.Lb[li]))) * (I*np.cos(self.beta) - J*np.sin(self.beta))
               Ey = (self.Ex_0) * np.exp(-2j*self.k*self.N*l)*np.exp(-2j*self.k*l*((2*np.pi)/(self.k*self.Lb[li]))) * (K*np.cos(self.beta) - L*np.sin(self.beta))               

               # Compute power
               Ex2= np.abs(Ex)**2  # Equivalent to |Ex|^2
               Ey2= np.abs(Ey)**2 #Equivalent to |Ey|^2
               eta = 376.73  # Characteristic impedance of free space (ohms)

               S1[li] = Ex2/(2*eta) * self.fiberArea 
               S2[li] = Ey2/(2*eta) * self.fiberArea 
               S1Normalized[li] = S1[li]/self.P_in
               S2Normalized[li] = S2[li]/self.P_in
               self.stresses[li] = self.f[li]/l
               
               Sdifferences[li] = S2[li] - S1[li]
               SdifferencesNormalized[li] = S2Normalized[li] - S1Normalized[li]
               
               if (li == 0):
                    self.initialPowerDifference = self.Sdifferences[li]
                    self.initialPower1 = self.S1[li]
                    self.initialPower2 = self.S2[li]
                    initialSDifferenceNormalized = SdifferencesNormalized[li]
                    

               if(li == self.npoints - 1):
                    self.finalPowerDifference = self.Sdifferences[li]
                    self.finalPower1 = self.S1[li]
                    self.finalPower2 = self.S2[li]
                    finalS1DifferenceNormalized = SdifferencesNormalized[li]
               self.ExList[li] = Ex
               self.EyList[li] = Ey
          return finalS1DifferenceNormalized - initialSDifferenceNormalized

       def varyLength(self, ls):
          powerdiffs = np.zeros(100)
          for i in range(0,100):
               powerdiffs[i]=self.__calculatePowersVaryLength(ls[i])

          plt.figure()
          plt.plot(ls, powerdiffs, label='change in power difference')
          plt.xlabel('interaction length')
          plt.ylabel('change in power difference')
          plt.title('Change in power difference')
          plt.legend()
          plt.grid(True)

          # fix the scaling weirdness
          plt.gca().get_yaxis().get_major_formatter().set_useOffset(False)  # no offset

          plt.show()

     

       def plotStressStrain(self):
          plt.figure()
          plt.plot(self.strains, self.stresses, label='stress strain')
          plt.ylabel('Stress N/M')
          plt.xlabel('Strain (%)')       
          plt.legend()
          plt.grid(True)
          plt.gca().get_yaxis().get_major_formatter().set_useOffset(False)  # no offset
          plt.show()
          

       def plotPowerDifferences(self):
          plt.figure()
          plt.plot(self.f, self.Sdifferences, label='Sdifference  (W)')
          plt.xlabel('Force (N)')
          plt.ylabel('Power Difference')
          plt.title('Power Difference vs. Force')
          plt.legend()
          plt.grid(True)
          plt.show()


       def plotPowerDifferencesNormalized(self):
              plt.figure()
              m, b = np.polyfit(self.f, self.SdifferencesNormalized, 1)
              print(f"Best-fit line:  y = {m:.5g} x + {b:.5g}")
              plt.plot(self.f_real, self.SdifferencesNormalized, label='Sdifference (W)')
              plt.xlabel('Stress (N/M)')
              plt.ylabel('Power Difference Normalized')
              plt.title('Power Difference vs. Stress')
              plt.legend()
              plt.grid(True)

              # plt.ylim(-1, 1)  # Set Y-axis to fixed scale
              # plt.tight_layout()
              plt.show()




       def plotPowersSeparately(self):
          # ---------- S1 ----------
          fig, ax = plt.subplots()
          ax.plot(self.f, self.S1, label='S1 (W)')
          ax.set_xlabel('Force (N)')
          ax.set_ylabel('Power 1 (W)')
          ax.set_title('Power 1 vs. Force')
          ax.legend()
          ax.grid(True)

          # *** kill the 1eXX offset ***
          plt.gca().get_yaxis().get_major_formatter().set_useOffset(False)

          plt.show()

          # ---------- S2 ----------
          fig, ax = plt.subplots()
          ax.plot(self.f, self.S2, label='S2 (W)')
          ax.set_xlabel('Force (N)')
          ax.set_ylabel('Power 2 (W)')
          ax.set_title('Power 2 vs. Force')
          ax.legend()
          ax.grid(True)

          plt.gca().get_yaxis().get_major_formatter().set_useOffset(False)

          plt.show()


       def plotPowersNormalized(self):
          # ---------- S1 ----------
          fig, ax = plt.subplots()
          ax.plot(self.f_real, self.S1Normalized, label='S1 (W)')
          ax.set_xlabel('Force (N)')
          ax.set_ylabel('Power 1 (W)')
          ax.set_title('Power 1 vs. Force')
          ax.legend()
          ax.grid(True)

          # *** kill the 1eXX offset ***
          plt.gca().get_yaxis().get_major_formatter().set_useOffset(False)

          plt.show()

          # ---------- S2 ----------
          fig, ax = plt.subplots()
          ax.plot(self.f_real, self.S2Normalized, label='S2 (W)')
          ax.set_xlabel('Force (N)')
          ax.set_ylabel('Power 2 (W)')
          ax.set_title('Power 2 vs. Force')
          ax.legend()
          ax.grid(True)

          plt.gca().get_yaxis().get_major_formatter().set_useOffset(False)

          plt.show()

       

       def calculateEx0(self, P_in, MFD=10.5e-6, n=1.46, epsilon0=8.85e-12, c=3e8):
          """
          Calculate the peak electric field amplitude E_x0 (in V/m) for a given input power.

          Parameters:
               P_in      : Input power in Watts.
               MFD       : Mode Field Diameter of the fiber (in meters). Default is 10.5e-6 m.
               n         : Effective refractive index of the fiber mode. Default is 1.46.
               epsilon0  : Permittivity of free space (F/m). Default is 8.85e-12.
               c         : Speed of light in vacuum (m/s). Default is 3e8.

          Returns:
               E_x0      : Peak electric field amplitude in V/m.

          The formula used is:

               E_x0 = sqrt( 2 * P_in / [ n * epsilon0 * c * π * (MFD/2)^2 ] )
          """
          A_eff = np.pi * (MFD / 2)**2
          E_x0 = np.sqrt((2 * P_in) / (n * epsilon0 * c * A_eff))
          return E_x0

       def generate_function_force_to_powerdiff(self):
          m, b = np.polyfit(self.f, self.Sdifferences, 1)
          fmodel = lambda F_in: m*F_in + b  
          return fmodel
     
       def generate_function_powerdiff_to_force(self):
          # fit Sdifference = m*force + b
          m, b = np.polyfit(self.f, self.SdifferencesNormalized, 1)
          # return a function that inverts that relation:
          # print("m: ", m)
          # print("b: ", b)
          # print("TEST: ", (1.5e-12-b)/m)
          return lambda Sdiff: (Sdiff - b) / m




          
def ex1(alphaVal):
     npoints = 500
     # Material properties of fiber
     Y = 7.3e10  # Young's modulus of fiber in N/m^2
     sigma = 0.17  # Poisson's ratio at 633nm wavelength
     N = 1.46  # Refractive index
     N_s = 1.7
     N_f = 2.0
     N_s = float(N_s)
     N_f = float(N_f)
     p_11 = 0.121  # Photoelastic constants
     p_12 = 0.27
     p_44 = (p_11 - p_12) / 2  # For isotropic materials
     b = 62.5e-6  # Radius of cladding in meters
     Lb_0 = 2e-3  # Unstressed beat length, 2 mm

     area = 8.5e-11

     S1 = np.zeros(npoints, dtype=complex)
     S2 = np.zeros(npoints, dtype=complex)
     Sdifference = np.zeros(npoints, dtype=complex)
     ExList = np.zeros(npoints, dtype=complex)
     EyList = np.zeros(npoints, dtype=complex)

     f = np.linspace(0, 100, npoints)  # Force in N/m (2D analysis)
     l = .018  # Interaction length, about 18 mm
     Ex_0 = calculate_Ex_0(3.42e-7)
     lambda_light = 1550e-9  # Wavelength of light in fiber
     k = 1/lambda_light

     alpha = np.pi/4 # angle between applied force and fast and slow axis of the fiber.
     beta = np.pi / 4  # Angle between polarized light and fast and slow axis of the fiber.
     delta = 1  # Extra phase from traveling through unstressed fiber
     gamma = np.pi/2# Angle of PM fiber wrt polarimeter. Should be 0 or pi/2
     eta = 376.730313 

     F = 2 * N**3 * (1 + sigma) * (p_12 - p_11) * Lb_0 * f / (lambda_light * np.pi * b * Y)  # Normalized force66
     print("NORMALIZED FORCE: ", F)
     phiVals = 0.5 * np.arctan((F * np.sin(2 * alpha)) / (1 + F * np.cos(2 * alpha)))  # Angle of rotated birefringence
     #    phiVals = np.linspace(0,, npoints)
     Lb = Lb_0 * (1 + F**2 + 2 * F * np.cos(2 * alpha))**(-1/2)  # Modified beat length
     #    print("PhiVals:", phiVals)
     print("LbVals: ", Lb)
     #    print("F", F)
     initialPowerDifference = 0
     finalPowerDifference = 0
     for li in range(npoints):
          A = ((np.cos(gamma)*np.cos(phiVals[li])) + (np.exp(1j*delta) * np.sin(gamma) * np.sin(phiVals[li])))
          B = ((-np.cos(gamma) * np.sin(phiVals[li])) + (np.exp(1j*delta) * np.sin(gamma) * np.cos(phiVals[li])))
          C = ((np.cos(gamma)*np.cos(phiVals[li])) + (np.exp(1j*delta) * np.sin(gamma) * np.sin(phiVals[li])))
          D = ((-np.cos(gamma) * np.sin(phiVals[li])) + (np.exp(1j*delta) * np.sin(gamma) * np.cos(phiVals[li])))
          E = ((-np.sin(gamma)*np.cos(phiVals[li])) + (np.exp(1j*delta) * np.cos(gamma) * np.sin(phiVals[li])))
          F = ((np.sin(gamma)*np.sin(phiVals[li])) + (np.exp(1j * delta)*np.cos(gamma)*np.cos(phiVals[li])))
          G = ((-np.sin(gamma)*np.cos(phiVals[li])) + (np.exp(1j*delta) * np.cos(gamma) * np.sin(phiVals[li])))
          H = ((np.sin(gamma)*np.sin(phiVals[li])) + (np.exp(1j * delta)*np.cos(gamma)*np.cos(phiVals[li])))
          
          I = (np.cos(phiVals[li]) * A) - (np.sin(phiVals[li]) * B)
          J = (np.sin(phiVals[li]) * C) - (np.cos(phiVals[li]) * D)
          K = (np.cos(phiVals[li] * E)) - (np.sin(phiVals[li]) * F)
          L = (np.sin(phiVals[li]) * G) - (np.cos(phiVals[li]) * H)

          # print("THIS TERM IS: ", np.exp(-2j*k*l*((2*np.pi)/(k*Lb[li]))) * np.exp(-2j*k*N*l))
          Ex = (Ex_0**2) * np.exp(-2j*k*N*l)*np.exp(-2j*k*l*((2*np.pi)/(k*Lb[li]))) * (I*np.cos(beta) - J*np.sin(beta))
          Ey = (Ex_0**2) * np.exp(-2j*k*N*l)*np.exp(-2j*k*l*((2*np.pi)/(k*Lb[li]))) * (K*np.cos(beta) - L*np.sin(beta))

          

          # print("Ex: ", Ex)
          # print("Ey: ", Ey)
          #Why am I doing conjugate here??
          # ExConj = np.conjugate(Ex)
          # EyConj = np.conjugate(Ey)

          # Compute power
          Ex2= np.abs(Ex)**2  # Equivalent to |Ex|^2
          Ey2= np.abs(Ey)**2 #Equivalent to |Ey|^2
          # print("Ex2: ", Ex2)
          # print("Ey2: ", Ey2)
          eta = 376.73  # Characteristic impedance of free space (ohms)

          S1[li] = Ex2/(2*eta) * area
          S2[li] = Ey2/(2*eta) * area
          
          # S1[li] = np.real(S1[li])
          # S2[li] = np.real(S2[li])

          
          Sdifference[li] = S2[li] - S1[li]
          
          if (li == 0):

               initialPowerDifference = Sdifference[li]

          if(li == npoints - 1):
               finalPowerDifference = Sdifference[li]
               print("FIN: ", finalPowerDifference)

          ExList[li] = Ex
          EyList[li] = Ey


     print("S1: ", S1) 
     print("S2: ", S2)
     print("Sdifference: ", Sdifference)
     #    print(ExList)
     #    print(EyList) 
     plt.figure()
     plt.plot(f, S1, label='S1')
     plt.plot(f, S2, label='S2')
     plt.xlabel('Force (N/m)')
     plt.ylabel('S1, S2 (Real part)')
     plt.title('S1 and S2 vs. Force')
     plt.legend()
     plt.grid(True)
     plt.show()


     # Second Figure: Plot just the difference
     plt.figure()
     plt.plot(f, Sdifference, label='Difference (S2 - S1)', color='red')
     plt.xlabel('Force (N/m)')
     plt.ylabel('Difference (Real part)')
     plt.title('Difference (S1 - S2) vs. Force')
     plt.legend()
     plt.grid(True)

     plt.show()
     fmodel = generate_function(f, Sdifference)
     print("F::::: ", fmodel(30))
     print("VALUE: ", finalPowerDifference - initialPowerDifference)
     return (finalPowerDifference-initialPowerDifference)
        

import numpy as np

def calculate_Ex_0(P_in, MFD=10.5e-6, n=1.46, epsilon0=8.85e-12, c=3e8):
    """
    Calculate the peak electric field amplitude E_x0 (in V/m) for a given input power.

    Parameters:
      P_in      : Input power in Watts.
      MFD       : Mode Field Diameter of the fiber (in meters). Default is 10.5e-6 m.
      n         : Effective refractive index of the fiber mode. Default is 1.46.
      epsilon0  : Permittivity of free space (F/m). Default is 8.85e-12.
      c         : Speed of light in vacuum (m/s). Default is 3e8.

    Returns:
      E_x0      : Peak electric field amplitude in V/m.

    The formula used is:

      E_x0 = sqrt( 2 * P_in / [ n * epsilon0 * c * π * (MFD/2)^2 ] )
    """
    A_eff = np.pi * (MFD / 2)**2
    E_x0 = np.sqrt((2 * P_in) / (n * epsilon0 * c * A_eff))
    return E_x0

def generate_function(f, pDiff):
     m, b = np.polyfit(f, pDiff, 1)
     fmodel = lambda F_in: m*F_in + b  
     return fmodel

def generate_function(f, pDiff):
     # fit a line: pDiff = m * f + b
     m, b = np.polyfit(f, pDiff, 1)
    
    # invert it: f = (pDiff - b) / m
     force_from_pDiff = lambda p: (p - b) / m
     return force_from_pDiff


# force_from pdiff gives us force, force divided by l is stress, strain is finalPos - initialPos
# need to have queue for power difference -> 

# def returnStressFromPowerDiff(powerDiff):
     
# NEED: power diff, micrometer position. Feed power diff into function, get force, 


# needs to tell you:
# 1. How much you need to turn the fiber to maximize the amount of power difference for that force. (A way to reliably find alpha in the testing setup)
# 2. How much force you are applying based on the power difference from the data you take
# 
def test_ex1():
     print("make a function that goes from 0-90 deg and finds max change in power dif....")

     # NEW IDEA!!! TO TEST THE CALIBRATION CODE MORE COMPLETELY, WE 

     #TWO THINGS: 
     # 1. FOR TESTING:
          # make a function that tells you
     

     #we are looking at distance on the micrometer and force on the calibration curve !!!!!

     # 1. Checks the avg. change in power difference normalized for the data we just took.
     # 2. Checks the database of normalized power changes for the closest match
     # 3. Tells user what that angle is and how far they need to turn it to get to the best angle.
     n = 50
     alpha = np.linspace(0, 2*np.pi, n)
     deltaPowerDifferences = np.zeros(n) #might need dtype
     for i in range(0,n):
          deltaPowerDifferences[i] = ex1(alpha[i])

     deltaPowerDifferencesNormalized = np.zeros(n)

     for i in range(0,n):
          deltaPowerDifferencesNormalized[i] = (deltaPowerDifferences[i] - (-1e-5)) / (2e-5) 
     
     print("DELTA POWER DIFFERENCES:", deltaPowerDifferences)
     print("Normalized Delta power differences: ", deltaPowerDifferencesNormalized)

     plt.figure()
     plt.plot(alpha, deltaPowerDifferencesNormalized, label='change in power difference ')
     plt.xlabel('alpha (angle of force with respect to fast and slow axes)')
     plt.ylabel('change in power difference')
     plt.title('Change in power difference')
     plt.legend()
     plt.grid(True)
     plt.show()


     plt.figure()
     plt.plot(alpha, deltaPowerDifferences, label='change in power difference ')
     plt.xlabel('alpha (angle of force with respect to fast and slow axes)')
     plt.ylabel('change in power difference')
     plt.title('Change in power difference')
     plt.legend()
     plt.grid(True)
     plt.show()



     


            
npoints = 500
c = Calibration(npoints, np.linspace(0, 90, npoints), .018, 1)
# c.varyLength(np.linspace(0, .18, 100))
initialHeight = 7
finalHeight = 5.2
c.redidCalculatePowers(initialHeight, finalHeight)
# test_ex1()
# c.plotPowerDifferences()
# c.plotPowersSeparately()
# c.plotOptimalAlpha(np.linspace(0,(2*np.pi), 2000))
# c.plotOptimalBeta(np.linspace(0,(2*np.pi), 500))
# c.plotOptimalGamma(np.linspace(0,(2*np.pi), 500))
# c.plotOptimalDelta(np.linspace(0,(2*np.pi), 500))
c.plotPowersNormalized()
c.plotPowerDifferencesNormalized()
# c.plotPhiVsNormalizedForce([np.pi/6, np.pi/4, np.pi/3, (5*np.pi)/12])
# c.plotNormalizedForceVsCrossIntensity(np.linspace(0, np.pi/2, 500)) THIS SUCKS
# c.plotStressStrain()


# func = c.generate_function_powerdiff_to_force()

# print("FUNC(1.5e-12): ", (func(440e-9)/20e6))
# print("FUNC(10): ", func(10))
